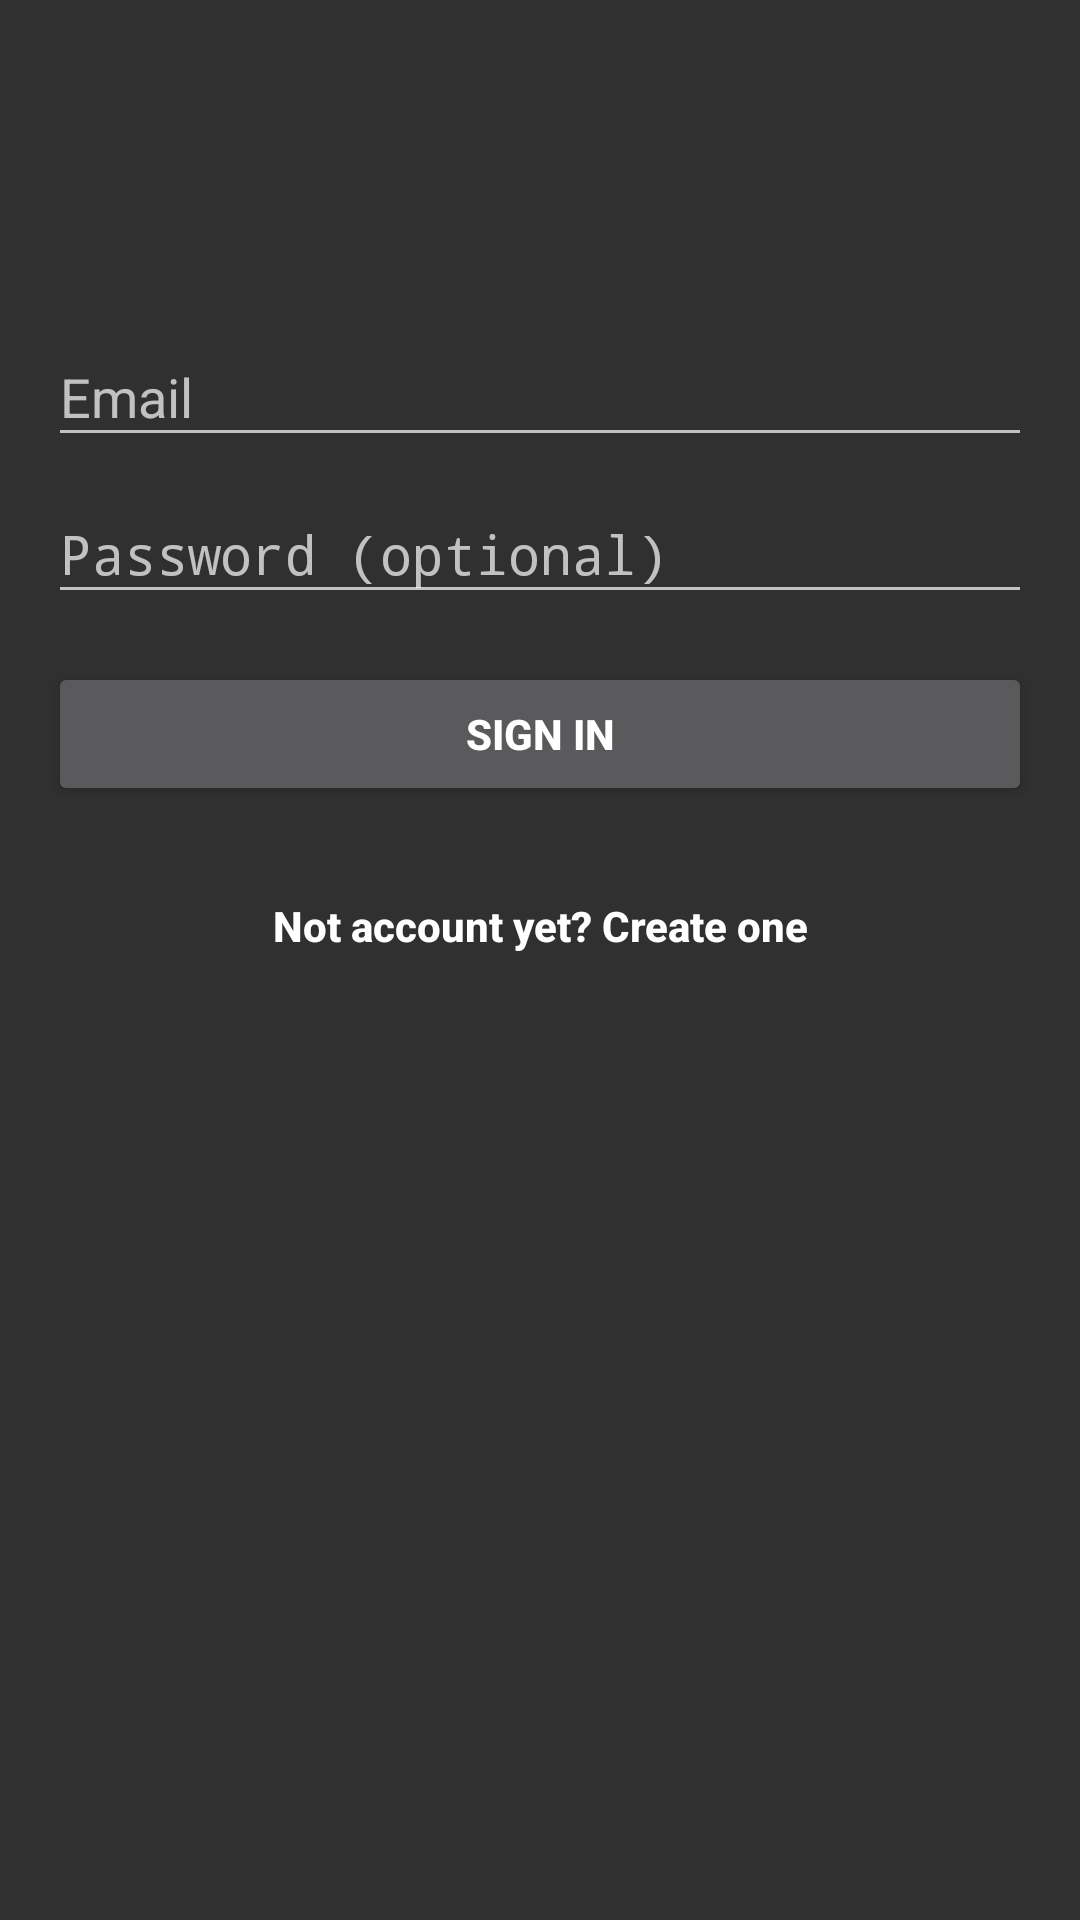

Reconstruct the res/layout file that produces this screen, plus the resources it refers to.
<!-- AndroidManifest.xml: application theme AppTheme -->
<!-- res/layout/login_fragment.xml -->
<?xml version="1.0" encoding="utf-8"?>
<LinearLayout xmlns:android="http://schemas.android.com/apk/res/android"
    xmlns:tools="http://schemas.android.com/tools"
    android:layout_width="match_parent"
    android:layout_height="match_parent"
    android:gravity="center_horizontal"
    android:orientation="vertical"
    android:paddingBottom="@dimen/activity_vertical_margin"
    android:paddingLeft="@dimen/activity_horizontal_margin"
    android:paddingRight="@dimen/activity_horizontal_margin"
    android:paddingTop="@dimen/activity_vertical_margin"
    android:id="@+id/activity_login"
    >

  <ProgressBar
      android:id="@+id/login_progress"
      android:layout_width="wrap_content"
      android:layout_height="wrap_content"
      android:layout_marginBottom="8dp"
      android:visibility="invisible"
      tools:visibility="visible"
      style="?android:attr/progressBarStyleLarge"
      />

  <ScrollView
      android:id="@+id/scroll_login_form"
      android:layout_width="match_parent"
      android:layout_height="match_parent"
      >

    <LinearLayout
        android:id="@+id/email_login_form"
        android:layout_width="match_parent"
        android:layout_height="wrap_content"
        android:orientation="vertical"
        >

      <android.support.design.widget.TextInputLayout
          android:layout_width="match_parent"
          android:layout_height="wrap_content"
          >

        <AutoCompleteTextView
            android:id="@+id/email"
            android:layout_width="match_parent"
            android:layout_height="wrap_content"
            android:hint="@string/prompt_email"
            android:inputType="textEmailAddress"
            android:maxLines="1"
            android:singleLine="true"
            android:imeActionId="@+id/password"
            tools:ignore="InvalidImeActionId"
            />

      </android.support.design.widget.TextInputLayout>

      <android.support.design.widget.TextInputLayout
          android:layout_width="match_parent"
          android:layout_height="wrap_content"
          >

        <EditText
            android:id="@+id/password"
            android:layout_width="match_parent"
            android:layout_height="wrap_content"
            android:hint="@string/prompt_password"
            android:imeActionLabel="@string/action_sign_in_short"
            android:imeOptions="actionUnspecified"
            android:inputType="textPassword"
            android:maxLines="1"
            android:singleLine="true"
            tools:ignore="InvalidImeActionId"
            />

      </android.support.design.widget.TextInputLayout>

      <Button
          android:id="@+id/email_sign_in_button"
          android:layout_width="match_parent"
          android:layout_height="wrap_content"
          android:layout_marginTop="16dp"
          android:text="@string/action_sign_in"
          android:textStyle="bold"
          style="@style/Widget.AppCompat.Button"
          />


      <TextView
          android:id="@+id/create_account"
          android:layout_width="match_parent"
          android:layout_height="wrap_content"
          android:layout_marginTop="16dp"
          android:gravity="center"
          android:text="@string/action_create_account"
          android:textStyle="bold"
          style="@style/Widget.AppCompat.Button"
          android:background="@android:color/transparent"
          android:textAllCaps="false"
          />

    </LinearLayout>
  </ScrollView>
</LinearLayout>
<!-- resources referenced by this layout -->
<resources>
  <dimen name="activity_horizontal_margin">16dp</dimen>
  <dimen name="activity_vertical_margin">16dp</dimen>
  <string name="action_create_account">Not account yet? Create one</string>
  <string name="action_sign_in">Sign in</string>
  <string name="action_sign_in_short">Sign in</string>
  <string name="prompt_email">Email</string>
  <string name="prompt_password">Password (optional)</string>
  <style name="AppTheme" parent="Theme.AppCompat">
      
      <item name="colorPrimary">@color/colorPrimary</item>
      <item name="colorPrimaryDark">@color/colorPrimaryDark</item>
      <item name="colorAccent">@color/colorAccent</item>
    </style>
  <color name="colorPrimary">#212121</color>
  <color name="colorPrimaryDark">#212121</color>
  <color name="colorAccent">#03A9F4</color>
</resources>
